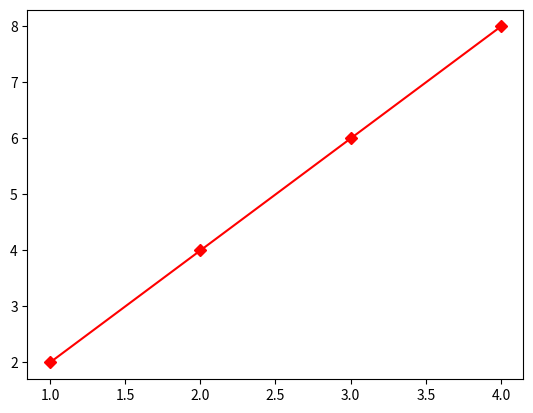

Write the Python code that produced this figure.
import numpy as np
import matplotlib as mp
import matplotlib.pyplot as plt
A=np.array([1,2,3,4])
B=np.array([2,4,6,8])
plt.plot(A,B,marker='D',color='red')
plt.show()
